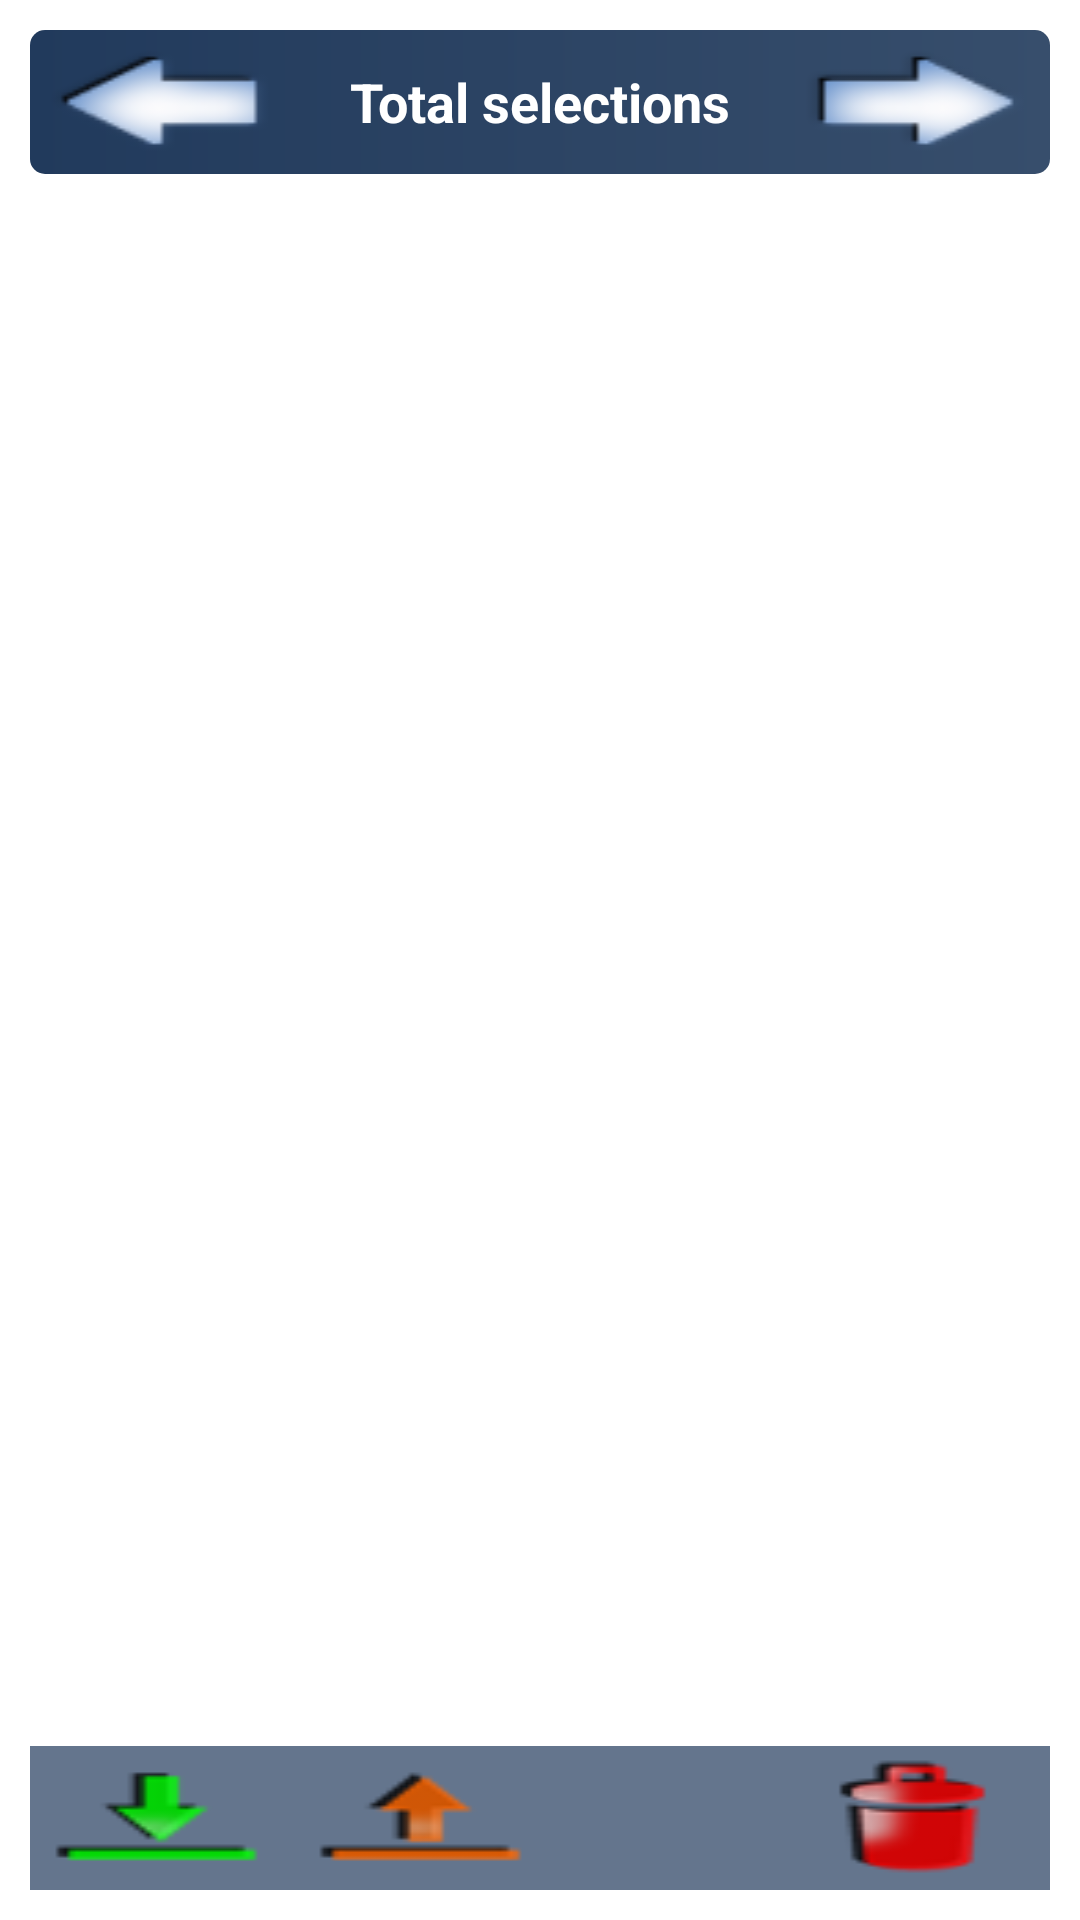

Reconstruct the res/layout file that produces this screen, plus the resources it refers to.
<!-- AndroidManifest.xml: fallback theme Theme.MaterialComponents.DayNight.NoActionBar -->
<!-- res/layout/show_selected_food.xml -->
<?xml version="1.0" encoding="utf-8"?>
<LinearLayout xmlns:android="http://schemas.android.com/apk/res/android"
    style="@style/linearLayoutVerticalWithPadding" >

    <LinearLayout style="@style/llTitel" >

        <Button
            android:id="@+id/buttonBack"
            style="@style/buttonBack" />

        <TextView
            style="@style/defaultFontTitle"
            android:text="@string/total" />

        <Button
            android:id="@+id/buttonAddSelectedFoodToTracking"
            style="@style/buttonForward" />
    </LinearLayout>

    <ExpandableListView
        android:id="@+id/expandableListview"
        android:layout_width="fill_parent"
        android:layout_height="wrap_content"
        android:cacheColorHint="#00000000"
        android:divider="@null"
        android:dividerHeight="0dip" >
    </ExpandableListView>

    <TextView
        android:layout_width="fill_parent"
        android:layout_height="wrap_content" />

    <ListView
        android:id="@+android:id/list"
        android:layout_width="fill_parent"
        android:layout_height="fill_parent"
		android:layout_weight="1.0"
        android:cacheColorHint="#00000000" />

    <HorizontalScrollView
        android:layout_width="fill_parent"
        android:layout_height="wrap_content"
        android:fillViewport="true"
        android:scrollbars="none" >

        <LinearLayout
            android:id="@+id/linearLayout3"
            android:layout_width="fill_parent"
            android:layout_height="wrap_content"
            android:background="@color/ColorBackgroundTrackingDateLighter" >

            <Button
                android:id="@+id/buttonSaveAsTemplate"
                android:layout_width="wrap_content"
                android:layout_height="wrap_content"
                android:layout_gravity="center"
                android:background="@drawable/ic_menu_save" />

            <Button
                android:id="@+id/buttonLoadTemplate"
                android:layout_width="wrap_content"
                android:layout_height="wrap_content"
                android:layout_gravity="center"
                android:background="@drawable/ic_menu_load" />

            <TextView
                android:layout_width="fill_parent"
                android:layout_height="wrap_content"
                android:layout_weight="1.0" />

            <Button
                android:id="@+id/buttonDelete"
                style="@style/buttonTrashCan" />
        </LinearLayout>
    </HorizontalScrollView>

</LinearLayout>
<!-- resources referenced by this layout -->
<resources>
  <color name="ColorBackgroundTrackingDateLighter">#64758D</color>
  <!-- drawable ic_menu_load: png bitmap (drawable-mdpi, 1082 bytes) -->
  <!-- drawable ic_menu_save: png bitmap (drawable-mdpi, 1021 bytes) -->
  <string name="total">Total selections</string>
  <style name="buttonBack" parent="buttonTitel">
          <item name="android:background">@drawable/ic_menu_back</item>
      </style>
  <style name="buttonForward" parent="buttonTitel">
          <item name="android:background">@drawable/ic_menu_forward</item>
      </style>
  <style name="buttonTrashCan">
          <item name="android:layout_width">wrap_content</item>
          <item name="android:layout_height">wrap_content</item>
          <item name="android:background">@drawable/ic_menu_delete</item>
      </style>
  <style name="defaultFontTitle" parent="defaultFontNormal">
          <item name="android:textStyle">bold</item>
          <item name="android:layout_width">fill_parent</item>
          <item name="android:layout_height">fill_parent</item>
          <item name="android:textColor">@color/colorTracking</item>
          <item name="android:layout_weight">1.0</item>
          <item name="android:gravity">center</item>
      </style>
  <style name="linearLayoutVerticalWithPadding" parent="defaultFontNormal">
          <item name="android:layout_width">fill_parent</item>
          <item name="android:layout_height">fill_parent</item>
          <item name="android:orientation">vertical</item>
          <item name="android:padding">10dip</item>
          <item name="android:paddingTop">0dip</item>
      </style>
  <style name="llTitel">
          <item name="android:layout_width">fill_parent</item>
          <item name="android:layout_height">wrap_content</item>
          <item name="android:orientation">horizontal</item>
          <item name="android:background">@drawable/title_background</item>
          <item name="android:layout_marginBottom">10dip</item>
          <item name="android:gravity">center</item>
      </style>
  <style name="buttonTitel" parent="button">
          <item name="android:layout_gravity">center_horizontal</item>
      </style>
  <!-- drawable ic_menu_back: png bitmap (drawable-mdpi, 2237 bytes) -->
  <!-- drawable ic_menu_forward: png bitmap (drawable-mdpi, 2146 bytes) -->
  <!-- drawable ic_menu_delete: png bitmap (drawable-mdpi, 1759 bytes) -->
  <style name="defaultFontNormal">
          <item name="android:textColor">@color/ColorText</item>
          <item name="android:textSize">18dip</item>
          <item name="android:layout_width">wrap_content</item>
          <item name="android:layout_height">wrap_content</item>
      </style>
  <color name="colorTracking">#FFF</color>
  <!-- drawable title_background (drawable) -->
  <?xml version="1.0" encoding="utf-8"?>
  <shape xmlns:android="http://schemas.android.com/apk/res/android" >
  
      <gradient
          android:endColor="@color/ColorBackgroundTrackingDateLittleLittleLighter"
          android:startColor="@color/ColorBackgroundTrackingDate" />
  
      <corners android:radius="5dp" />
  
  </shape>
  <style name="button" parent="defaultFontNormal">
          <item name="android:layout_width">wrap_content</item>
          <item name="android:layout_height">wrap_content</item>
      </style>
  <color name="ColorText">#000</color>
  <color name="ColorBackgroundTrackingDateLittleLittleLighter">#374E6C</color>
  <color name="ColorBackgroundTrackingDate">#213A5C</color>
</resources>
